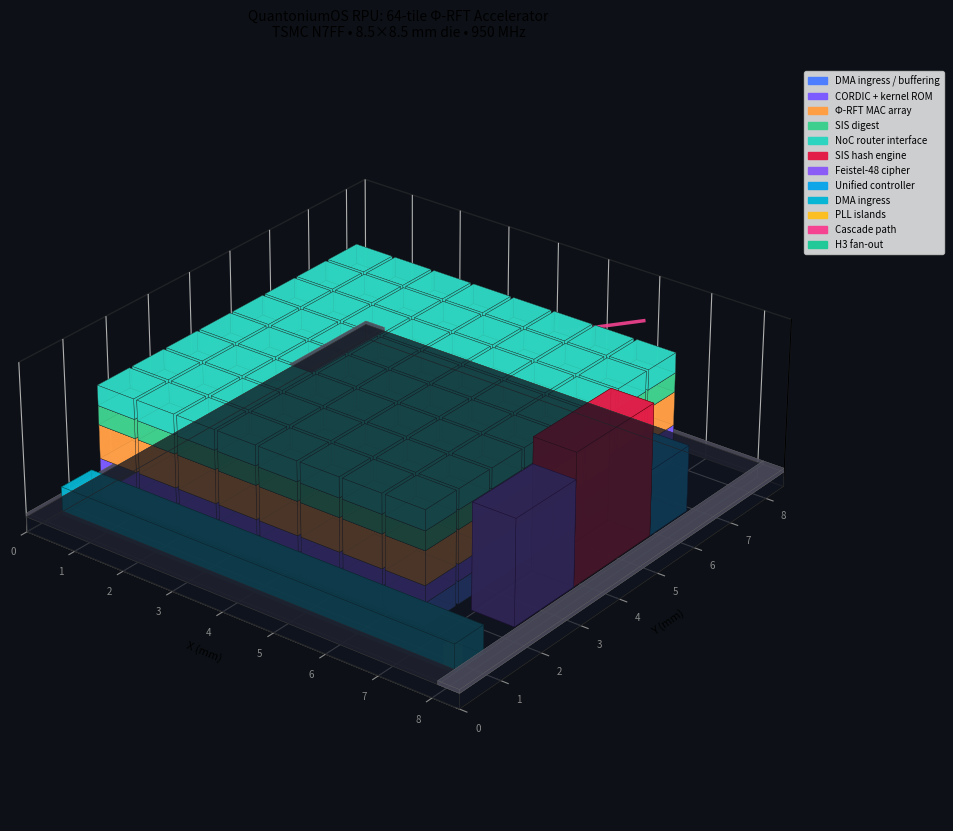

Generate this figure with matplotlib:
#!/usr/bin/env python3
# SPDX-License-Identifier: AGPL-3.0-only
# Copyright (C) 2026 Luis M. Minier / quantoniumos
"""Generate a detailed 3D visualization of the 64-tile RPU accelerator.

The script renders the physical chip layout including:
1. 8×8 tile array with internal layer stacks (DMA, Φ-RFT, SIS/NoC)
2. Spine modules (SIS hash engine, Feistel-48, unified controller)
3. DMA ingress region along south edge
4. PLL islands at NW/SE corners
5. Cascade/H3 signal routing overlays
6. Power grid visualization

Matches the floorplan from PHYSICAL_DESIGN_SPEC.md (8.5×8.5 mm die).

Usage:
    python tools/rpu_chip_visual_3d.py --output figures/rpu_chip_3d.png
    python tools/rpu_chip_visual_3d.py --output figures/rpu_chip_3d.png --show
    python tools/rpu_chip_visual_3d.py --detailed --output figures/rpu_chip_detailed.png
"""

from __future__ import annotations

import argparse
from pathlib import Path
from typing import Iterable, List, Sequence, Tuple

import numpy as np
import matplotlib.pyplot as plt
from mpl_toolkits.mplot3d.art3d import Poly3DCollection, Line3DCollection
import matplotlib.patches as mpatches
from matplotlib.colors import LinearSegmentedColormap

# ============================================================================
# Physical constants from PHYSICAL_DESIGN_SPEC.md (scaled to mm)
# ============================================================================
DIE_SIZE = 8.5          # mm
CORE_MARGIN = 0.4       # mm (guard ring / ESD)
TILE_DIM = 8            # 8×8 grid
TILE_SIZE = 0.75        # mm per tile
TILE_GAP = 0.0625       # mm between tiles
GRID_ORIGIN_X = 0.5     # mm
GRID_ORIGIN_Y = 1.2     # mm

# Spine geometry
SPINE_X = 7.2           # mm
SPINE_WIDTH = 0.8       # mm

# Layer heights (Z dimension, scaled for visibility)
BASE_THICKNESS = 0.08   # mm (substrate)
TILE_HEIGHT = 0.6       # mm (full tile stack)
SPINE_HEIGHT = 0.7      # mm

# Layer stack within each tile (relative fractions)
LAYER_STACK: Sequence[Tuple[str, float, float, str]] = (
    ("DMA ingress / buffering", 0.00, 0.20, "#4c7eff"),
    ("CORDIC + kernel ROM", 0.20, 0.35, "#7c5cff"),
    ("Φ-RFT MAC array", 0.35, 0.65, "#ff9f45"),
    ("SIS digest", 0.65, 0.82, "#3ecf8e"),
    ("NoC router interface", 0.82, 1.00, "#2dd4bf"),
)

# SRAM layers (shown as darker insets)
SRAM_COLOR = "#1a1a2e"
SRAM_ALPHA = 0.85

# Spine module colors
SPINE_COLORS = {
    "sis_hash": "#e11d48",
    "feistel": "#8b5cf6",
    "controller": "#0ea5e9",
    "dma_ingress": "#06b6d4",
    "pll": "#fbbf24",
}

# Signal path definitions (col, row, z_offset)
CASCADE_PATH = [
    (0, 0, 1.0),
    (1, 1, 1.05),
    (2, 2, 1.1),
    (3, 3, 1.15),
    (4, 4, 1.2),
    (5, 5, 1.22),
    (6, 6, 1.25),
    (7, 7, 1.3),
]

H3_PATHS = [
    # Fan-out path 1 (diagonal SW-NE)
    [(0, 7, 1.0), (1, 6, 1.05), (2, 5, 1.1), (3, 4, 1.12)],
    # Fan-out path 2 (diagonal NW-SE)
    [(0, 0, 1.0), (2, 1, 1.08), (4, 2, 1.12), (6, 3, 1.15)],
    # Fan-out path 3 (horizontal mid)
    [(0, 4, 1.0), (2, 4, 1.05), (4, 4, 1.08), (6, 4, 1.1)],
]

# Power grid (simplified)
POWER_GRID_PITCH = 0.8  # mm


def prism_faces(x0: float, y0: float, x1: float, y1: float, z0: float, z1: float) -> List[List[Tuple[float, float, float]]]:
    """Return faces for a rectangular prism given corner coordinates."""
    faces = [
        [(x0, y0, z0), (x1, y0, z0), (x1, y1, z0), (x0, y1, z0)],  # bottom
        [(x0, y0, z1), (x1, y0, z1), (x1, y1, z1), (x0, y1, z1)],  # top
        [(x0, y0, z0), (x1, y0, z0), (x1, y0, z1), (x0, y0, z1)],  # front
        [(x0, y1, z0), (x1, y1, z0), (x1, y1, z1), (x0, y1, z1)],  # back
        [(x0, y0, z0), (x0, y1, z0), (x0, y1, z1), (x0, y0, z1)],  # left
        [(x1, y0, z0), (x1, y1, z0), (x1, y1, z1), (x1, y0, z1)],  # right
    ]
    return faces


def tile_position(col: int, row: int) -> Tuple[float, float]:
    """Get bottom-left corner of a tile in mm."""
    pitch = TILE_SIZE + TILE_GAP
    x = GRID_ORIGIN_X + col * pitch
    y = GRID_ORIGIN_Y + row * pitch
    return x, y


def add_substrate(ax) -> None:
    """Draw the silicon substrate / die base."""
    faces = prism_faces(0, 0, DIE_SIZE, DIE_SIZE, 0, BASE_THICKNESS)
    substrate = Poly3DCollection(
        faces,
        facecolors="#10141f",
        edgecolors="#333",
        linewidths=0.3,
        alpha=0.5,
    )
    ax.add_collection3d(substrate)


def add_guard_ring(ax) -> None:
    """Draw the ESD/TSV guard ring around die perimeter."""
    margin = CORE_MARGIN
    inner = margin
    outer = DIE_SIZE - margin
    ring_height = BASE_THICKNESS + 0.02
    
    # Four rectangular strips
    strips = [
        (0, 0, inner, DIE_SIZE),           # left
        (outer, 0, DIE_SIZE, DIE_SIZE),    # right
        (inner, 0, outer, inner),          # bottom
        (inner, outer, outer, DIE_SIZE),   # top
    ]
    for x0, y0, x1, y1 in strips:
        faces = prism_faces(x0, y0, x1, y1, BASE_THICKNESS, ring_height)
        ring = Poly3DCollection(
            faces,
            facecolors="#4a4a5a",
            edgecolors="#666",
            linewidths=0.2,
            alpha=0.7,
        )
        ax.add_collection3d(ring)


def add_tiles(ax, detailed: bool = False) -> None:
    """Render the 8×8 tile array with layer stacks."""
    for row in range(TILE_DIM):
        for col in range(TILE_DIM):
            x0, y0 = tile_position(col, row)
            x1, y1 = x0 + TILE_SIZE, y0 + TILE_SIZE
            
            for label, rel_z0, rel_z1, color in LAYER_STACK:
                z0 = BASE_THICKNESS + rel_z0 * TILE_HEIGHT
                z1 = BASE_THICKNESS + rel_z1 * TILE_HEIGHT
                faces = prism_faces(x0, y0, x1, y1, z0, z1)
                prism = Poly3DCollection(
                    faces,
                    facecolors=color,
                    edgecolors="#222",
                    linewidths=0.15 if detailed else 0.25,
                    alpha=0.88,
                )
                ax.add_collection3d(prism)
            
            # Add SRAM insets (visible in detailed mode)
            if detailed:
                # Scratch SRAM (bottom-left of tile)
                sram_x0 = x0 + 0.02
                sram_y0 = y0 + 0.02
                sram_x1 = x0 + 0.18
                sram_y1 = y0 + 0.12
                sram_z0 = BASE_THICKNESS + 0.35 * TILE_HEIGHT
                sram_z1 = sram_z0 + 0.08
                faces = prism_faces(sram_x0, sram_y0, sram_x1, sram_y1, sram_z0, sram_z1)
                sram = Poly3DCollection(
                    faces,
                    facecolors=SRAM_COLOR,
                    edgecolors="#444",
                    linewidths=0.1,
                    alpha=SRAM_ALPHA,
                )
                ax.add_collection3d(sram)
                
                # Topo SRAM (top of tile)
                topo_x0 = x0 + 0.02
                topo_y0 = y0 + 0.55
                topo_x1 = x0 + 0.25
                topo_y1 = y0 + 0.70
                faces = prism_faces(topo_x0, topo_y0, topo_x1, topo_y1, sram_z0, sram_z1)
                topo = Poly3DCollection(
                    faces,
                    facecolors=SRAM_COLOR,
                    edgecolors="#444",
                    linewidths=0.1,
                    alpha=SRAM_ALPHA,
                )
                ax.add_collection3d(topo)


def add_spine(ax) -> None:
    """Add the spine modules: SIS hash, Feistel, controller."""
    # SIS Hash Engine
    sis_y0, sis_y1 = 3.5, 5.5
    faces = prism_faces(SPINE_X, sis_y0, SPINE_X + SPINE_WIDTH, sis_y1,
                        BASE_THICKNESS, BASE_THICKNESS + SPINE_HEIGHT)
    sis = Poly3DCollection(
        faces,
        facecolors=SPINE_COLORS["sis_hash"],
        edgecolors="#500",
        linewidths=0.3,
        alpha=0.85,
    )
    ax.add_collection3d(sis)
    
    # Feistel-48
    feistel_y0, feistel_y1 = 2.0, 3.5
    faces = prism_faces(SPINE_X, feistel_y0, SPINE_X + SPINE_WIDTH, feistel_y1,
                        BASE_THICKNESS, BASE_THICKNESS + SPINE_HEIGHT * 0.8)
    feistel = Poly3DCollection(
        faces,
        facecolors=SPINE_COLORS["feistel"],
        edgecolors="#406",
        linewidths=0.3,
        alpha=0.85,
    )
    ax.add_collection3d(feistel)
    
    # Unified Controller
    ctrl_y0, ctrl_y1 = 5.5, 6.5
    faces = prism_faces(SPINE_X, ctrl_y0, SPINE_X + SPINE_WIDTH, ctrl_y1,
                        BASE_THICKNESS, BASE_THICKNESS + SPINE_HEIGHT * 0.5)
    ctrl = Poly3DCollection(
        faces,
        facecolors=SPINE_COLORS["controller"],
        edgecolors="#036",
        linewidths=0.3,
        alpha=0.85,
    )
    ax.add_collection3d(ctrl)


def add_dma_ingress(ax) -> None:
    """Add DMA ingress region along south edge."""
    dma_y1 = GRID_ORIGIN_Y - 0.1
    dma_y0 = CORE_MARGIN
    faces = prism_faces(CORE_MARGIN, dma_y0, DIE_SIZE - CORE_MARGIN, dma_y1,
                        BASE_THICKNESS, BASE_THICKNESS + 0.15)
    dma = Poly3DCollection(
        faces,
        facecolors=SPINE_COLORS["dma_ingress"],
        edgecolors="#055",
        linewidths=0.3,
        alpha=0.75,
    )
    ax.add_collection3d(dma)


def add_plls(ax) -> None:
    """Add PLL islands at NW and SE corners."""
    pll_size = 0.2
    pll_height = 0.12
    
    # PLL_NW
    pll_nw_x = CORE_MARGIN + 0.02
    pll_nw_y = DIE_SIZE - CORE_MARGIN - pll_size - 0.02
    faces = prism_faces(pll_nw_x, pll_nw_y, pll_nw_x + pll_size, pll_nw_y + pll_size,
                        BASE_THICKNESS, BASE_THICKNESS + pll_height)
    pll = Poly3DCollection(
        faces,
        facecolors=SPINE_COLORS["pll"],
        edgecolors="#960",
        linewidths=0.3,
        alpha=0.9,
    )
    ax.add_collection3d(pll)
    
    # PLL_SE
    pll_se_x = DIE_SIZE - CORE_MARGIN - pll_size - 0.02
    pll_se_y = CORE_MARGIN + 0.02
    faces = prism_faces(pll_se_x, pll_se_y, pll_se_x + pll_size, pll_se_y + pll_size,
                        BASE_THICKNESS, BASE_THICKNESS + pll_height)
    pll2 = Poly3DCollection(
        faces,
        facecolors=SPINE_COLORS["pll"],
        edgecolors="#960",
        linewidths=0.3,
        alpha=0.9,
    )
    ax.add_collection3d(pll2)


def add_signal_path(ax, points: Iterable[Tuple[int, int, float]], color: str, 
                    linewidth: float = 2.0, linestyle: str = '-') -> None:
    """Draw a polyline showing cascade/H3 routes over tiles."""
    coords = []
    for col, row, z_mult in points:
        x, y = tile_position(col, row)
        # Center of tile
        cx = x + TILE_SIZE / 2
        cy = y + TILE_SIZE / 2
        cz = BASE_THICKNESS + TILE_HEIGHT * z_mult
        coords.append((cx, cy, cz))
    
    xs = [c[0] for c in coords]
    ys = [c[1] for c in coords]
    zs = [c[2] for c in coords]
    ax.plot(xs, ys, zs, color=color, linewidth=linewidth, linestyle=linestyle, alpha=0.9)


def add_power_grid(ax) -> None:
    """Add simplified power grid visualization (horizontal stripes)."""
    z = BASE_THICKNESS + TILE_HEIGHT + 0.02
    for y in np.arange(CORE_MARGIN, DIE_SIZE - CORE_MARGIN, POWER_GRID_PITCH):
        ax.plot([CORE_MARGIN, DIE_SIZE - CORE_MARGIN], [y, y], [z, z],
                color='#666', linewidth=0.5, alpha=0.4)
    for x in np.arange(CORE_MARGIN, DIE_SIZE - CORE_MARGIN, POWER_GRID_PITCH):
        ax.plot([x, x], [CORE_MARGIN, DIE_SIZE - CORE_MARGIN], [z, z],
                color='#666', linewidth=0.5, alpha=0.4)


def build_legend(ax, detailed: bool = False) -> None:
    """Attach a 2D legend describing layers and modules."""
    patches = [mpatches.Patch(color=color, label=label) for label, _, _, color in LAYER_STACK]
    patches.append(mpatches.Patch(color=SPINE_COLORS["sis_hash"], label="SIS hash engine"))
    patches.append(mpatches.Patch(color=SPINE_COLORS["feistel"], label="Feistel-48 cipher"))
    patches.append(mpatches.Patch(color=SPINE_COLORS["controller"], label="Unified controller"))
    patches.append(mpatches.Patch(color=SPINE_COLORS["dma_ingress"], label="DMA ingress"))
    patches.append(mpatches.Patch(color=SPINE_COLORS["pll"], label="PLL islands"))
    patches.append(mpatches.Patch(color="#f54291", label="Cascade path"))
    patches.append(mpatches.Patch(color="#20c997", label="H3 fan-out"))
    if detailed:
        patches.append(mpatches.Patch(color=SRAM_COLOR, label="SRAM macros"))
    ax.legend(handles=patches, loc="upper left", bbox_to_anchor=(1.02, 0.98), fontsize=7)


def format_axes(ax, detailed: bool = False) -> None:
    """Configure axis appearance and viewpoint."""
    ax.set_box_aspect((1, 1, 0.35))
    
    # Tick marks at mm intervals
    ax.set_xticks(np.arange(0, DIE_SIZE + 1, 1))
    ax.set_yticks(np.arange(0, DIE_SIZE + 1, 1))
    ax.set_zticks([])
    
    ax.set_xlim(0, DIE_SIZE)
    ax.set_ylim(0, DIE_SIZE)
    ax.set_zlim(0, TILE_HEIGHT + 0.3)
    
    ax.set_xlabel("X (mm)", fontsize=8)
    ax.set_ylabel("Y (mm)", fontsize=8)
    ax.set_zlabel("")
    
    ax.view_init(elev=28, azim=-52)
    
    title = "QuantoniumOS RPU: 64-tile Φ-RFT Accelerator"
    subtitle = f"TSMC N7FF • {DIE_SIZE}×{DIE_SIZE} mm die • 950 MHz"
    if detailed:
        subtitle += " (detailed view)"
    ax.set_title(f"{title}\n{subtitle}", fontsize=10, pad=10)


def parse_args() -> argparse.Namespace:
    parser = argparse.ArgumentParser(
        description="Generate a 3D visualization of the RPU chip layout."
    )
    parser.add_argument(
        "--output",
        type=Path,
        default=Path("figures/rpu_chip_3d.png"),
        help="Path to write the rendered figure (default: figures/rpu_chip_3d.png)",
    )
    parser.add_argument(
        "--show",
        action="store_true",
        help="Display the plot interactively after saving.",
    )
    parser.add_argument(
        "--detailed",
        action="store_true",
        help="Enable detailed view with SRAM macros and power grid.",
    )
    parser.add_argument(
        "--dpi",
        type=int,
        default=320,
        help="Output resolution (default: 320 DPI).",
    )
    return parser.parse_args()


def main() -> None:
    args = parse_args()
    
    fig = plt.figure(figsize=(12, 10))
    ax = fig.add_subplot(111, projection="3d")
    ax.set_facecolor("#0d1117")
    fig.patch.set_facecolor("#0d1117")
    
    # Build the chip
    add_substrate(ax)
    add_guard_ring(ax)
    add_dma_ingress(ax)
    add_plls(ax)
    add_tiles(ax, detailed=args.detailed)
    add_spine(ax)
    
    # Signal overlays
    add_signal_path(ax, CASCADE_PATH, "#f54291", linewidth=2.5)
    for h3_path in H3_PATHS:
        add_signal_path(ax, h3_path, "#20c997", linewidth=1.8, linestyle="--")
    
    # Power grid (detailed mode)
    if args.detailed:
        add_power_grid(ax)
    
    # Finish up
    build_legend(ax, detailed=args.detailed)
    format_axes(ax, detailed=args.detailed)
    
    # Adjust tick colors for dark background
    ax.tick_params(colors='#888', labelsize=7)
    ax.xaxis.pane.fill = False
    ax.yaxis.pane.fill = False
    ax.zaxis.pane.fill = False
    ax.xaxis.pane.set_edgecolor('#333')
    ax.yaxis.pane.set_edgecolor('#333')
    ax.zaxis.pane.set_edgecolor('#333')
    
    args.output.parent.mkdir(parents=True, exist_ok=True)
    fig.savefig(args.output, dpi=args.dpi, bbox_inches="tight", 
                facecolor=fig.get_facecolor(), edgecolor='none')
    print(f"Saved: {args.output}")
    
    if args.show:
        plt.show()
    else:
        plt.close(fig)


if __name__ == "__main__":
    main()
